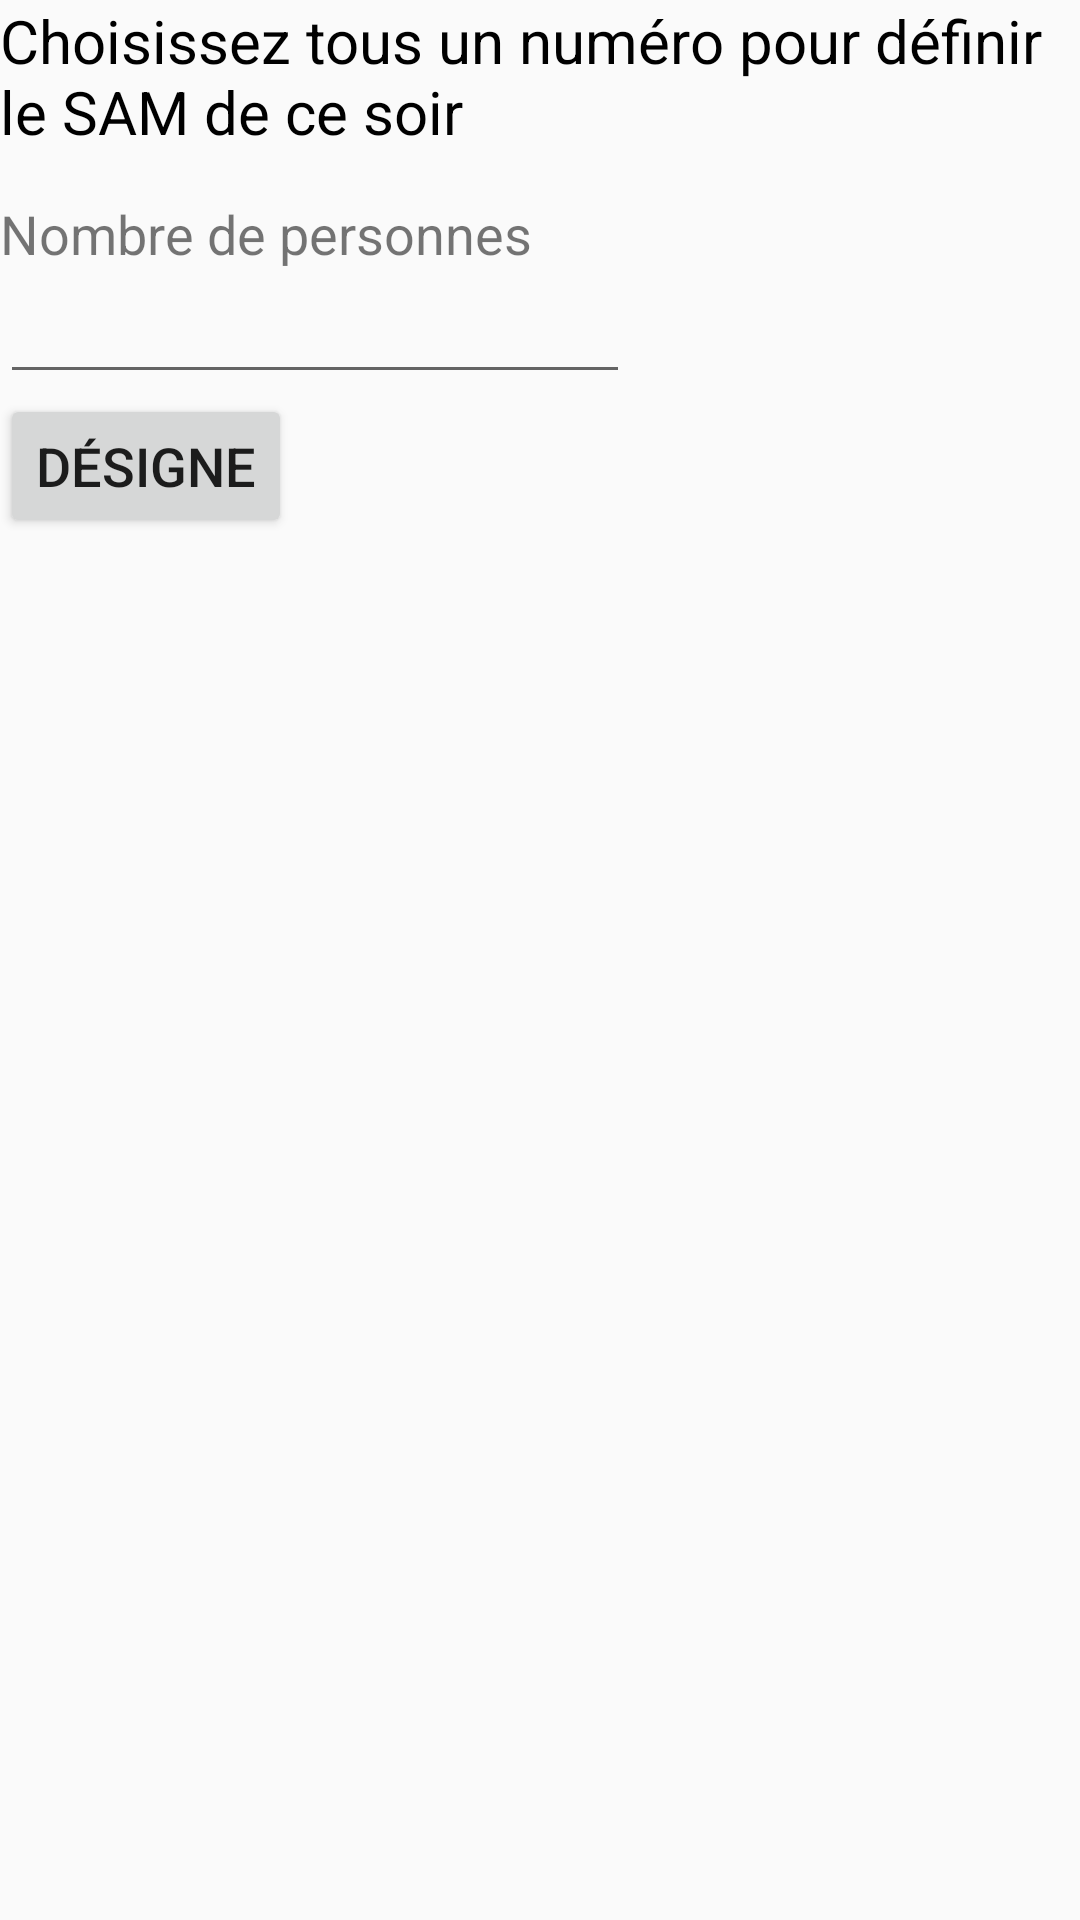

Android layout source for this screen:
<!-- AndroidManifest.xml: application theme AppTheme -->
<!-- res/layout/activity_jeu.xml -->
<?xml version="1.0" encoding="utf-8"?>
<RelativeLayout xmlns:android="http://schemas.android.com/apk/res/android"
    xmlns:app="http://schemas.android.com/apk/res-auto"
    xmlns:tools="http://schemas.android.com/tools"
    android:layout_width="match_parent"
    android:layout_height="match_parent"
    tools:context="com.example.joffrey.tmel.JeuActivity">

    <TextView
        android:id="@+id/tvTitreJeu"
        android:layout_width="368dp"
        android:layout_height="wrap_content"
        android:text="@string/sousTitreJeu"
        android:textSize="20sp"
        android:textColor="@android:color/black"
        tools:layout_editor_absoluteX="8dp"
        android:layout_marginBottom="15sp"/>

    <TextView
        android:id="@+id/tvNbPersonnes"
        android:layout_width="wrap_content"
        android:layout_height="wrap_content"
        android:layout_below="@+id/tvTitreJeu"
        android:textSize="@dimen/texteSizeTV"
        android:text="@string/tvNbPersonnes"/>

    <EditText
        android:id="@+id/etNbPersonnes"
        android:layout_width="wrap_content"
        android:layout_height="wrap_content"
        android:ems="10"
        android:inputType="number"
        android:layout_below="@+id/tvNbPersonnes"/>

    <Button
        android:id="@+id/btnDesigneClick"
        android:layout_width="wrap_content"
        android:layout_height="wrap_content"
        android:text="@string/btnDesigne"
        android:onClick="onBtnDesigneClick"
        android:textSize="@dimen/texteSizeTV"
        android:layout_below="@+id/etNbPersonnes"/>

    <TextView
        android:id="@+id/tvResult"
        android:layout_width="wrap_content"
        android:layout_height="wrap_content"
        android:layout_below="@+id/btnDesigneClick"
        android:textSize="@dimen/texteSizeTV"/>

</RelativeLayout>
<!-- resources referenced by this layout -->
<resources>
  <dimen name="texteSizeTV">18sp</dimen>
  <string name="btnDesigne">Désigne</string>
  <string name="sousTitreJeu">Choisissez tous un numéro pour définir le SAM de ce soir</string>
  <string name="tvNbPersonnes">Nombre de personnes</string>
  <style name="AppTheme" parent="Theme.AppCompat.Light.DarkActionBar">
          
          <item name="colorPrimary">@color/colorPrimary</item>
          <item name="colorPrimaryDark">@color/colorPrimaryDark</item>
          <item name="colorAccent">@color/colorAccent</item>
  
          <item name="android:homeAsUpIndicator">@drawable/ic_home</item>
      </style>
  <color name="colorPrimary">#F1602D</color>
  <color name="colorPrimaryDark">#C04C24</color>
  <color name="colorAccent">#26EAB9</color>
</resources>
